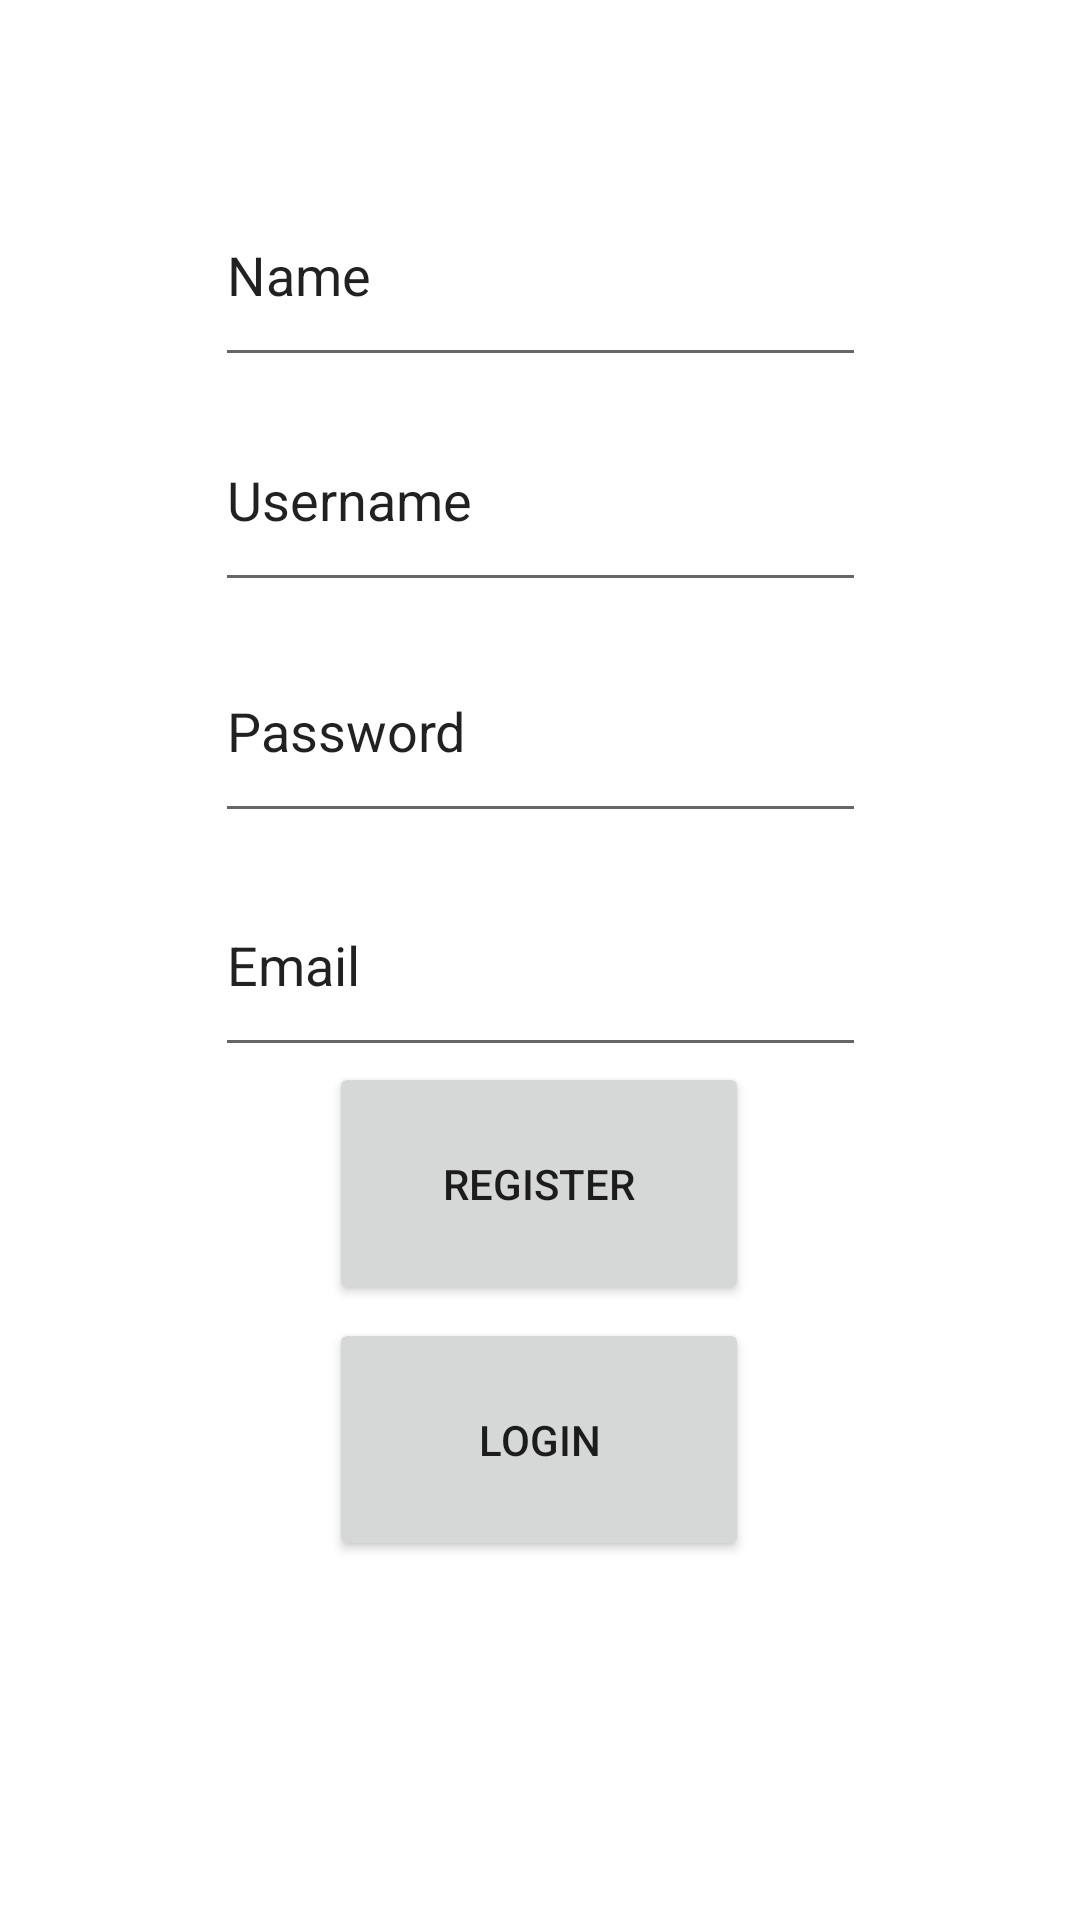

This screen was rendered from an Android layout file. Write that file and the resources it references.
<!-- AndroidManifest.xml: application theme Theme.EasyCheckIn -->
<!-- res/layout/activity_register.xml -->
<?xml version="1.0" encoding="utf-8"?>
<androidx.constraintlayout.widget.ConstraintLayout xmlns:android="http://schemas.android.com/apk/res/android"
    xmlns:app="http://schemas.android.com/apk/res-auto"
    android:layout_width="match_parent"
    android:layout_height="match_parent">

    <EditText
        android:id="@+id/nameText"
        android:layout_width="217dp"
        android:layout_height="71dp"
        android:ems="10"
        android:inputType="textPersonName"
        android:text="Name"
        app:layout_constraintBottom_toBottomOf="parent"
        app:layout_constraintEnd_toEndOf="parent"
        app:layout_constraintStart_toStartOf="parent"
        app:layout_constraintTop_toTopOf="parent"
        app:layout_constraintVertical_bias="0.096" />

    <Button
        android:id="@+id/loginBackBtn"
        android:layout_width="140dp"
        android:layout_height="81dp"
        android:text="LOGIN"
        app:layout_constraintBottom_toBottomOf="parent"
        app:layout_constraintEnd_toEndOf="parent"
        app:layout_constraintHorizontal_bias="0.498"
        app:layout_constraintStart_toStartOf="parent"
        app:layout_constraintTop_toTopOf="parent"
        app:layout_constraintVertical_bias="0.786" />

    <Button
        android:id="@+id/registerBtn"
        android:layout_width="140dp"
        android:layout_height="81dp"
        android:onClick="registerBtn"
        android:text="REGISTER"
        app:layout_constraintBottom_toBottomOf="parent"
        app:layout_constraintEnd_toEndOf="parent"
        app:layout_constraintHorizontal_bias="0.498"
        app:layout_constraintStart_toStartOf="parent"
        app:layout_constraintTop_toTopOf="parent"
        app:layout_constraintVertical_bias="0.633" />

    <EditText
        android:id="@+id/emailText"
        android:layout_width="217dp"
        android:layout_height="71dp"
        android:ems="10"
        android:inputType="textPersonName"
        android:text="Email"
        app:layout_constraintBottom_toBottomOf="parent"
        app:layout_constraintEnd_toEndOf="parent"
        app:layout_constraintStart_toStartOf="parent"
        app:layout_constraintTop_toTopOf="parent" />

    <EditText
        android:id="@+id/passText"
        android:layout_width="217dp"
        android:layout_height="71dp"
        android:ems="10"
        android:inputType="textPersonName"
        android:text="Password"
        app:layout_constraintBottom_toBottomOf="parent"
        app:layout_constraintEnd_toEndOf="parent"
        app:layout_constraintStart_toStartOf="parent"
        app:layout_constraintTop_toTopOf="parent"
        app:layout_constraintVertical_bias="0.363" />

    <EditText
        android:id="@+id/usernameText"
        android:layout_width="217dp"
        android:layout_height="71dp"
        android:ems="10"
        android:inputType="textPersonName"
        android:text="Username"
        app:layout_constraintBottom_toBottomOf="parent"
        app:layout_constraintEnd_toEndOf="parent"
        app:layout_constraintStart_toStartOf="parent"
        app:layout_constraintTop_toTopOf="parent"
        app:layout_constraintVertical_bias="0.228" />

</androidx.constraintlayout.widget.ConstraintLayout>
<!-- resources referenced by this layout -->
<resources>
  <style name="Theme.EasyCheckIn" parent="Theme.MaterialComponents.DayNight.DarkActionBar">
          
          <item name="colorPrimary">@color/purple_500</item>
          <item name="colorPrimaryVariant">@color/purple_700</item>
          <item name="colorOnPrimary">@color/white</item>
          
          <item name="colorSecondary">@color/teal_200</item>
          <item name="colorSecondaryVariant">@color/teal_700</item>
          <item name="colorOnSecondary">@color/black</item>
          
          <item name="android:statusBarColor" tools:targetApi="l">?attr/colorPrimaryVariant</item>
          
      </style>
  <!-- not gathered from this repository: default colours our renderer supplied (Android Studio template values) -->
  <color name="purple_500">#FF6200EE</color>
  <color name="purple_700">#FF3700B3</color>
  <color name="teal_200">#FF03DAC5</color>
  <color name="teal_700">#FF018786</color>
  <color name="black">#FF000000</color>
  <color name="white">#FFFFFFFF</color>
</resources>
